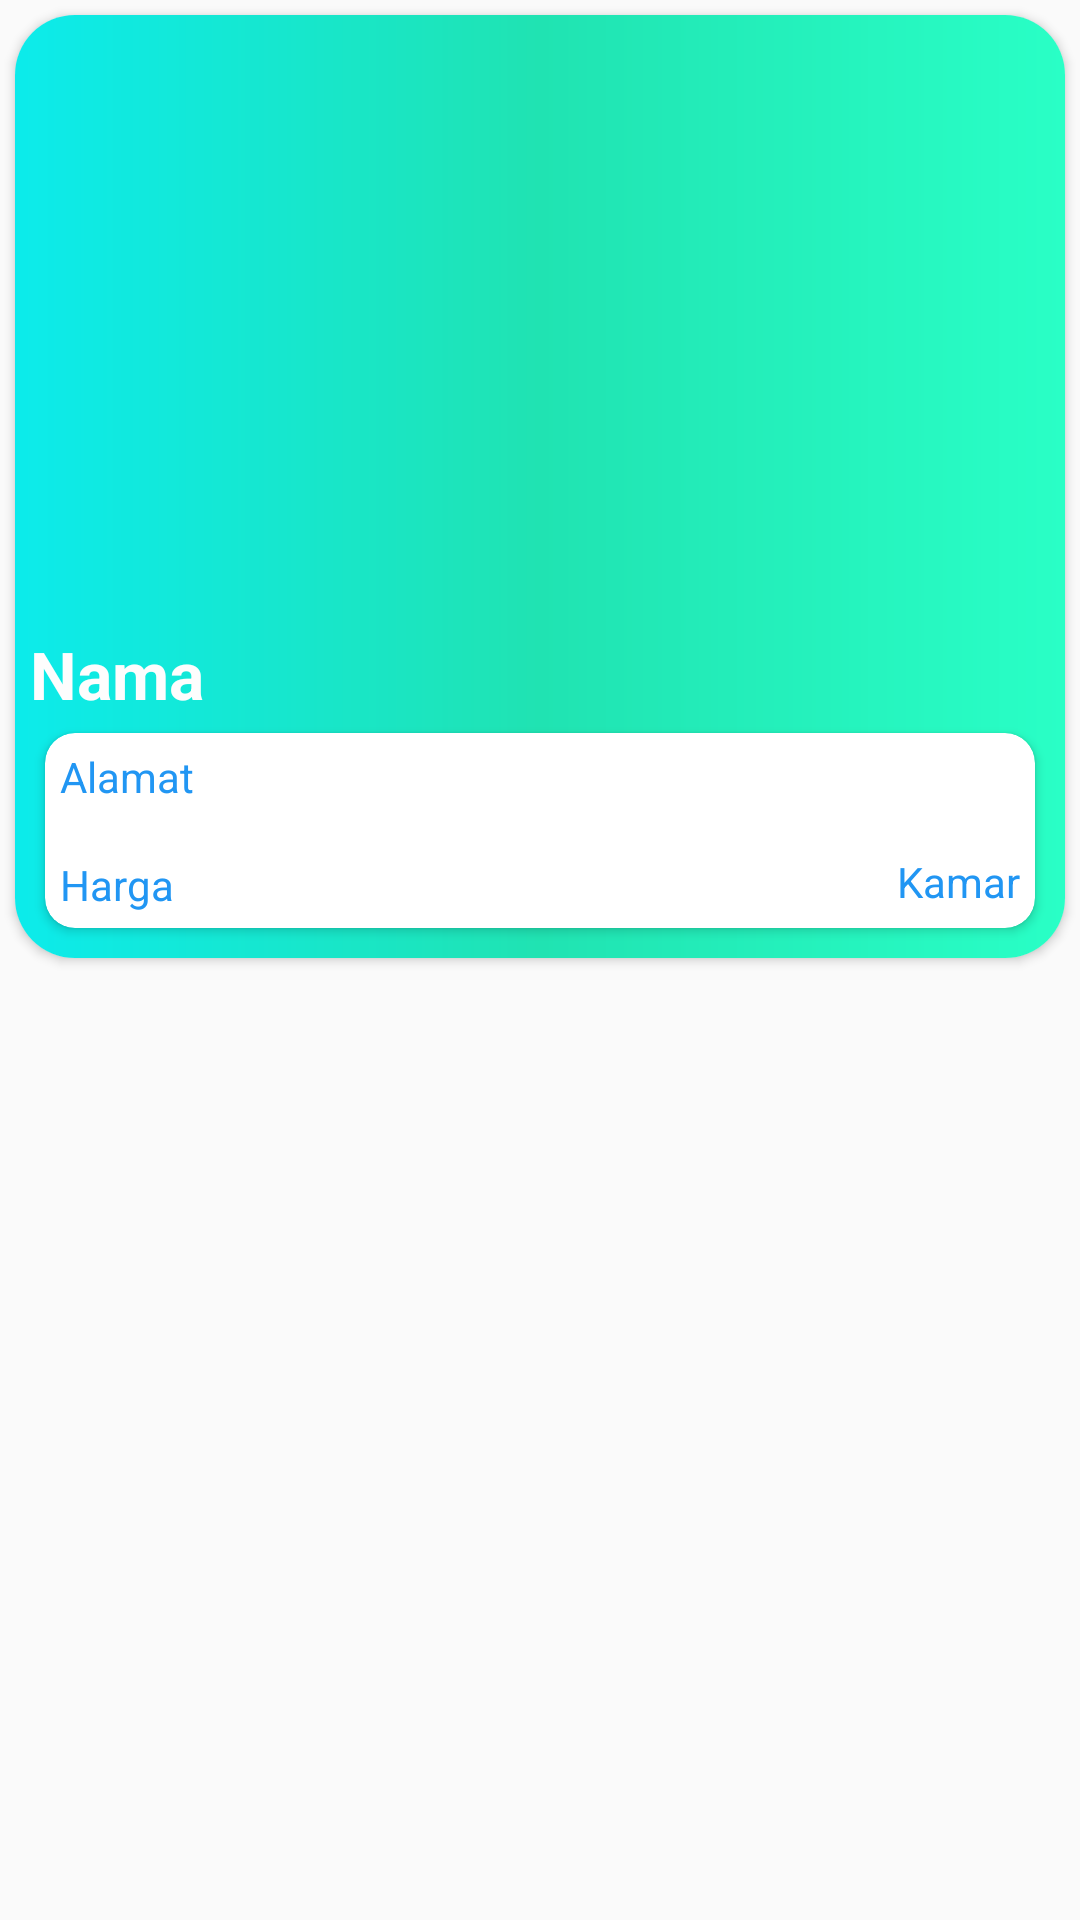

Android layout source for this screen:
<!-- AndroidManifest.xml: application theme AppTheme.NoActionBar -->
<!-- res/layout/layout_hotel.xml -->
<?xml version="1.0" encoding="utf-8"?>
<RelativeLayout xmlns:android="http://schemas.android.com/apk/res/android"
    xmlns:app="http://schemas.android.com/apk/res-auto"
    xmlns:tools="http://schemas.android.com/tools"
    android:layout_width="match_parent"
    android:layout_height="wrap_content">

    <androidx.cardview.widget.CardView
        android:id="@+id/cv_hotel"
        android:layout_width="match_parent"
        android:layout_height="wrap_content"
        android:layout_marginStart="5dp"
        android:layout_marginLeft="5dp"
        android:layout_marginTop="5dp"
        android:layout_marginEnd="5dp"
        android:layout_marginRight="5dp"
        android:layout_marginBottom="5dp"

        app:cardCornerRadius="20dp">

        <LinearLayout
            android:layout_width="match_parent"
            android:layout_height="wrap_content"
            android:orientation="vertical"
            android:background="@drawable/cv_gd"
            android:padding="5dp">

            <ImageView
                android:id="@+id/imageView"
                android:layout_width="match_parent"
                android:layout_height="200dp"

                app:srcCompat="@mipmap/ic_launcher" />

            <TextView
                android:id="@+id/tv_nama"
                android:layout_width="match_parent"
                android:layout_height="wrap_content"
                android:text="Nama"
                android:textAppearance="@style/Base.TextAppearance.AppCompat.Large"
                android:textColor="#FDFDFD"
                android:textStyle="bold" />

            <androidx.cardview.widget.CardView
                android:layout_width="match_parent"
                android:layout_height="65dp"
                android:layout_margin="5dp"
                app:cardCornerRadius="10dp">

                <androidx.constraintlayout.widget.ConstraintLayout
                    android:layout_width="match_parent"
                    android:layout_height="match_parent">

                    <TextView
                        android:id="@+id/tv_alamat"
                        android:layout_width="match_parent"
                        android:layout_height="wrap_content"
                        android:padding="5dp"
                        android:text="Alamat"
                        android:textAppearance="@style/Base.TextAppearance.AppCompat.Medium"
                        android:textColor="#2196F3"
                        android:textSize="14sp"
                        app:layout_constraintBottom_toBottomOf="parent"
                        app:layout_constraintEnd_toEndOf="parent"
                        app:layout_constraintStart_toStartOf="parent"
                        app:layout_constraintTop_toTopOf="parent"
                        app:layout_constraintVertical_bias="0.0" />

                    <TextView
                        android:id="@+id/tv_harga"
                        android:layout_width="162dp"
                        android:layout_height="wrap_content"
                        android:text="Harga"
                        android:padding="5dp"
                        android:textColor="#2196F3"
                        app:layout_constraintBottom_toBottomOf="parent"
                        app:layout_constraintEnd_toStartOf="@+id/tv_jlh"
                        app:layout_constraintHorizontal_bias="0.0"
                        app:layout_constraintStart_toStartOf="parent"
                        app:layout_constraintTop_toTopOf="@+id/tv_alamat"
                        app:layout_constraintVertical_bias="1.0" />

                    <TextView
                        android:id="@+id/tv_jlh"
                        android:layout_width="wrap_content"
                        android:layout_height="wrap_content"
                        android:padding="5dp"
                        android:text="Kamar"
                        android:textColor="#2196F3"
                        app:layout_constraintBottom_toBottomOf="parent"
                        app:layout_constraintEnd_toEndOf="parent"
                        app:layout_constraintHorizontal_bias="1.0"
                        app:layout_constraintStart_toStartOf="parent"
                        app:layout_constraintTop_toTopOf="@+id/tv_alamat"
                        app:layout_constraintVertical_bias="0.972" />

                </androidx.constraintlayout.widget.ConstraintLayout>

            </androidx.cardview.widget.CardView>

        </LinearLayout>

    </androidx.cardview.widget.CardView>

</RelativeLayout>
<!-- resources referenced by this layout -->
<resources>
  <!-- drawable cv_gd (drawable-v24) -->
  <?xml version="1.0" encoding="utf-8"?>
  <shape xmlns:android="http://schemas.android.com/apk/res/android">
      <gradient
          android:type="linear"
          android:angle="0"
          android:startColor="#0cebeb"
          android:centerColor="#20e3b2"
          android:endColor="#29ffc6" />
  </shape>
  <style name="AppTheme.NoActionBar">
          <item name="windowActionBar">false</item>
          <item name="windowNoTitle">true</item>
  
      </style>
</resources>
